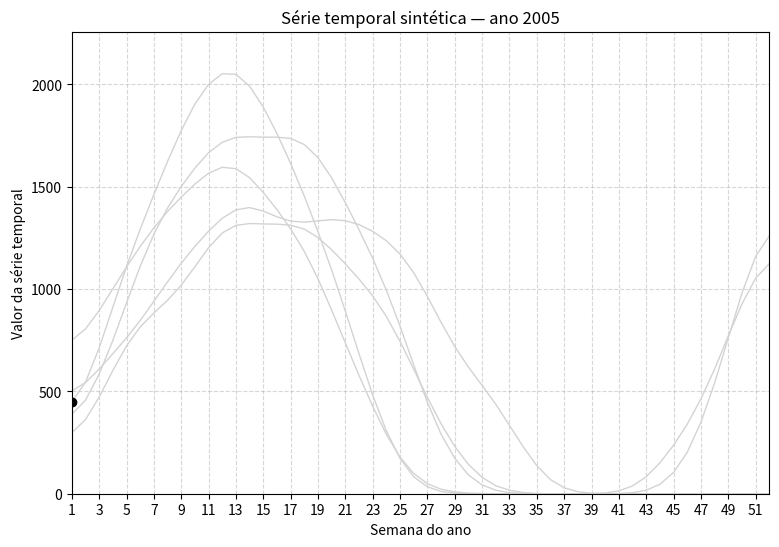

This figure's Python source:
# === Imports ===
import pandas as pd
import numpy as np
import matplotlib.pyplot as plt
import matplotlib.animation as animation
from scipy.ndimage import gaussian_filter1d
from matplotlib.animation import FFMpegWriter, PillowWriter

plt.rcParams["animation.html"] = "jshtml"


# These variables are accessed by the animate() function
_global = {
    "subset_df": None,           # Pandas DataFrame: smoothed weekly data for selected years
    "weeks": None,               # Week indices (1 to 52)
    "years_to_animate": None,    # List of years to be animated
    "num_weeks": None,           # Total number of weeks (usually 52)
    "active_line": None,         # Line object to update in animation
    "active_dots": None,         # Dot object to update in animation
    "ax": None                   # Axes object for updating the title
}

def generate_synthetic_ts_data(years, full_weeks=52):
    """
    Generates synthetic dengue case data for visualization and animation.
    Uses sinusoidal trends plus noise to simulate real-world seasonality.

    Parameters:
        years (list of int): Years to simulate (e.g., [2005, 2010, 2015])
        full_weeks (int): Number of weeks (default = 52)

    Returns:
        pd.DataFrame: Columns = [Year, Week, Cases]
    """
    np.random.seed(42)  # For reproducibility
    all_data = []

    for year in years:
        # Create seasonality with variable amplitude and frequency
        peak = np.random.randint(800, 2000)
        width = np.random.uniform(0.8, 1.2)
        base = np.sin(np.linspace(0, 2 * np.pi * width, full_weeks)) * peak
        noise = np.random.normal(loc=0, scale=150, size=full_weeks)
        trend = base + noise + np.random.randint(100, 400)
        trend = np.clip(trend, 0, None)  # Ensure no negative values

        for week in range(1, full_weeks + 1):
            all_data.append({
                'Year': year,
                'Week': week,
                'Cases': int(trend[week - 1])
            })

    return pd.DataFrame(all_data)


def animate(frame, week_step):
    """
    Animation update function for FuncAnimation.
    Updates the line and dot plot for each frame.

    Parameters:
        frame (int): Current frame index
        week_step (int): Step size for points shown (e.g. 2 = show every 2 weeks)

    Returns:
        Tuple of updated plot elements
    """
    year_idx = frame // _global["num_weeks"]
    week_idx = frame % _global["num_weeks"]

    if year_idx >= len(_global["years_to_animate"]):
        return _global["active_line"], _global["active_dots"]

    year = _global["years_to_animate"][year_idx]
    x = _global["weeks"][:week_idx + 1:week_step]
    y = _global["subset_df"][year].iloc[:week_idx + 1:week_step]

    _global["active_line"].set_data(x, y)
    _global["active_dots"].set_data(x, y)
    _global["ax"].set_title(f'Série temporal sintética — ano {year}')
    return _global["active_line"], _global["active_dots"]


def animate_ts(data, years_to_animate, week_step=4):
    """
    Generates an animated line chart showing time series values year by year.

    Parameters:
        data (pd.DataFrame): Output of generate_synthetic_ts_data
        years_to_animate (list of int): Years to animate
        week_step (int): Interval to show points (e.g. 4 = show every 4 weeks)

    Returns:
        matplotlib.animation.FuncAnimation: The animation object
    """
    # Pivot data: rows = weeks, columns = years
    pivot_df = data.pivot(index='Week', columns='Year', values='Cases')

    # Apply smoothing to reduce noise
    smoothed_df = pivot_df.apply(lambda x: gaussian_filter1d(x, sigma=2), axis=0)

    # Ensure all 52 weeks are present in the index
    smoothed_df = smoothed_df.reindex(range(1, 53))

    # Extract only the selected years for animation
    subset_df = smoothed_df[years_to_animate]
    weeks = subset_df.index
    num_weeks = len(weeks)

    # === Plot Setup ===
    fig, ax = plt.subplots(figsize=(9, 6))

    # Static light grey background lines for each year
    for year in years_to_animate:
        ax.plot(weeks, subset_df[year], color='lightgrey', linewidth=1)

    # Black line and dots that will be animated
    active_line, = ax.plot([], [], color='black', linewidth=2)
    active_dots, = ax.plot([], [], 'o', color='black')

    # Axes formatting
    ax.set_xlim(1, 52)
    ax.set_ylim(0, subset_df.max().max() * 1.1)
    ax.set_xticks(range(1, 53, 2))  # Tick every 2 weeks
    ax.set_xlabel('Semana do ano')
    ax.set_ylabel('Valor da série temporal')
    ax.set_title('Evolução de séries temporais sintéticas')
    ax.grid(True, linestyle='--', alpha=0.5)

    # Store global animation context
    _global.update({
        "subset_df": subset_df,
        "weeks": weeks,
        "years_to_animate": years_to_animate,
        "num_weeks": num_weeks,
        "active_line": active_line,
        "active_dots": active_dots,
        "ax": ax
    })

    # Total frames = number of weeks per year × number of years
    total_frames = num_weeks * len(years_to_animate)

    # Create animation object
    ani = animation.FuncAnimation(
        fig,
        func=lambda frame: animate(frame, week_step),
        frames=total_frames,
        interval=150,
        blit=True,
        repeat=False
    )

    return ani

years = [2005, 2010, 2015, 2020, 2025]
df = generate_synthetic_ts_data(years)
ani = animate_ts(df, years_to_animate=years, week_step=2)
ani
